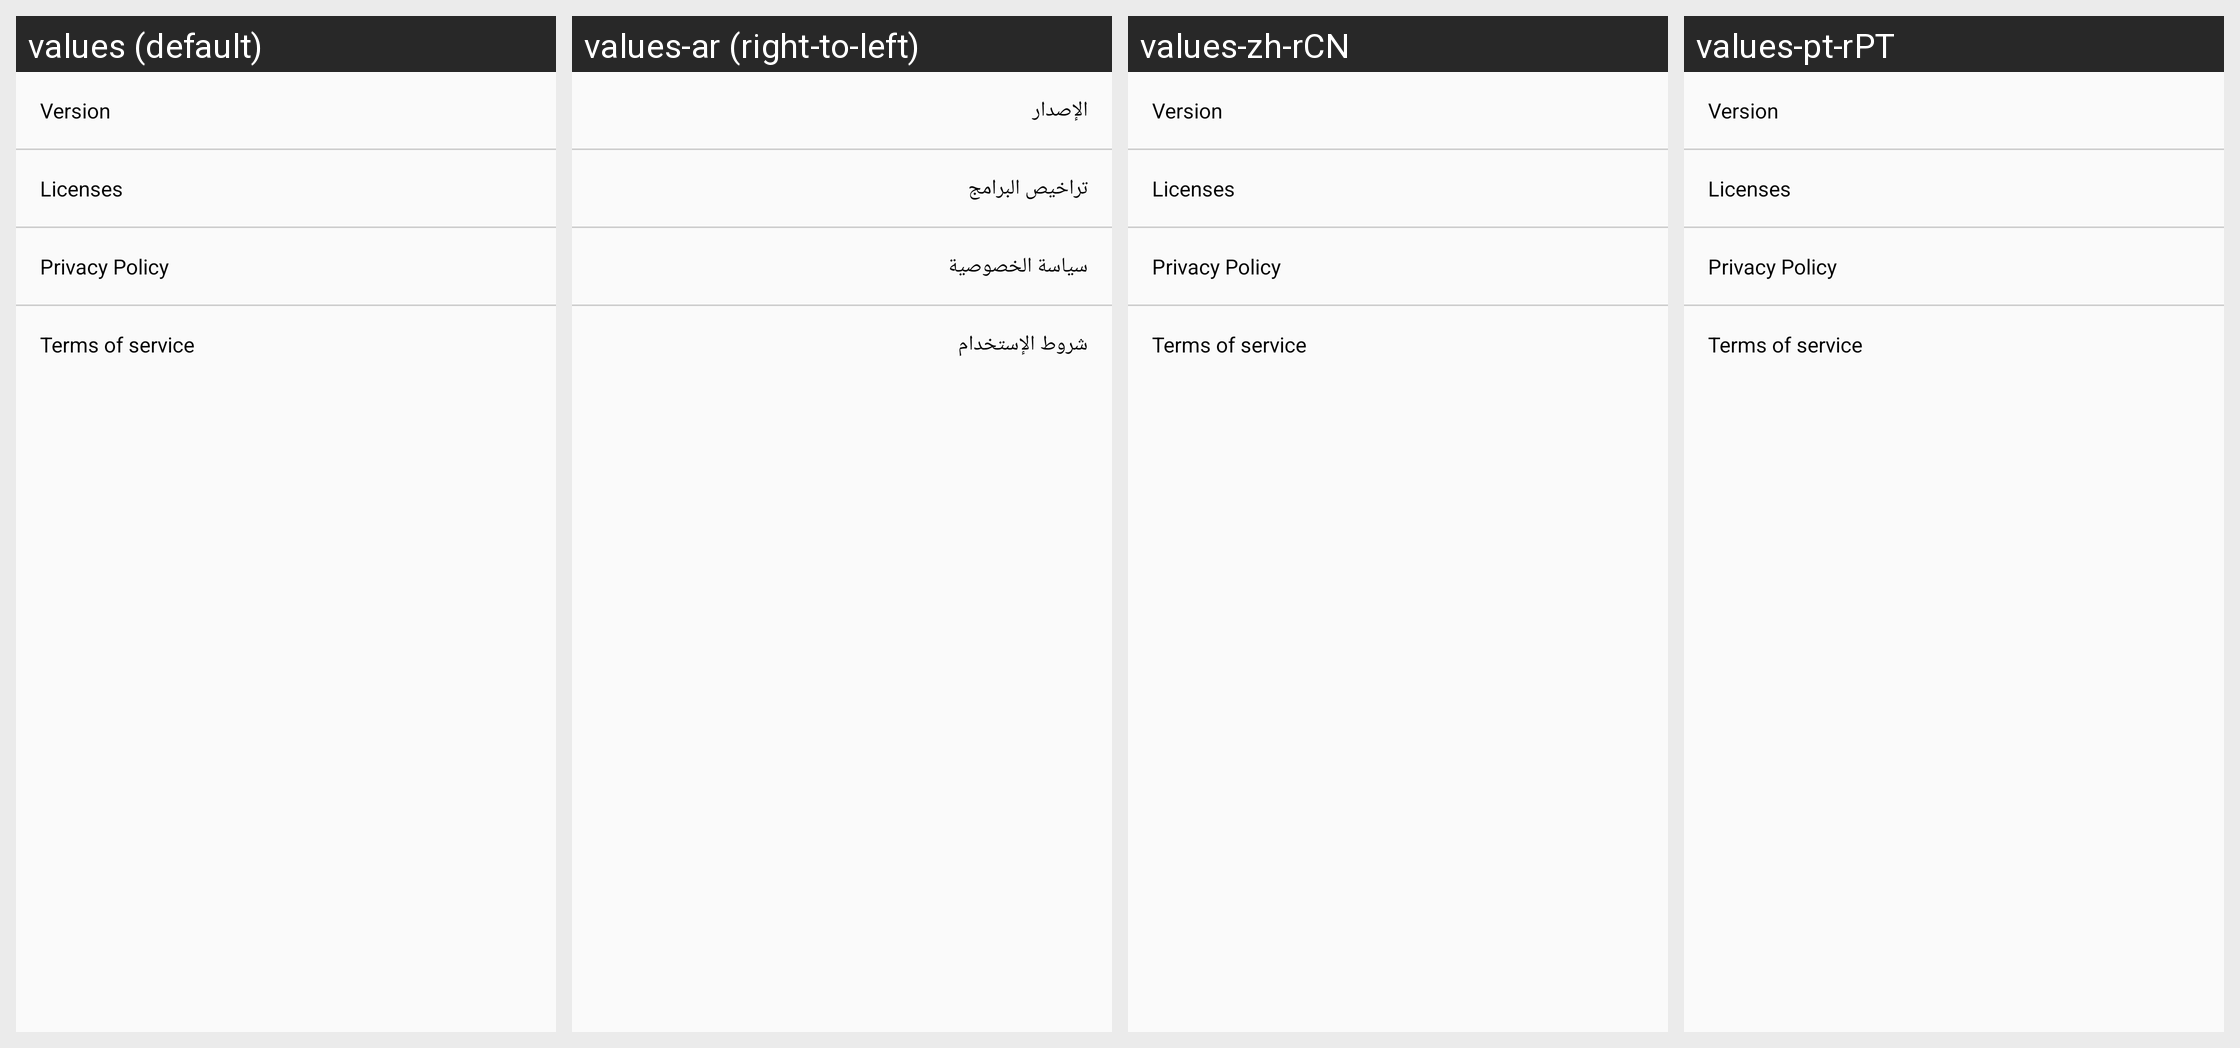

Translations of the strings shown on this Android screen, per locale in the grid:
Android screen res/layout/activity_about.xml rendered under 4 locales, left to right: values (default), values-ar (right-to-left), values-zh-rCN, values-pt-rPT. Device: Nexus 5 (rendered at 1080×1920; each locale shown at half size, 540×960, under a caption strip naming it); theme myAppTheme.
Strings drawn on this screen, with the default value and each locale's value (text and hints the layout hard-codes appear in the picture but are not listed):

version
  values: Version
  values-ar: الإصدار
  values-zh-rCN: Version  [not translated; the default value is used]
  values-pt-rPT: Version  [not translated; the default value is used]

license_details
  values: Licenses
  values-ar: تراخيص البرامج
  values-zh-rCN: Licenses  [not translated; the default value is used]
  values-pt-rPT: Licenses  [not translated; the default value is used]

privacy_policy
  values: Privacy Policy
  values-ar: سياسة الخصوصية
  values-zh-rCN: Privacy Policy  [not translated; the default value is used]
  values-pt-rPT: Privacy Policy  [not translated; the default value is used]

terms_of_service
  values: Terms of service
  values-ar: شروط الإستخدام
  values-zh-rCN: Terms of service  [not translated; the default value is used]
  values-pt-rPT: Terms of service  [not translated; the default value is used]
